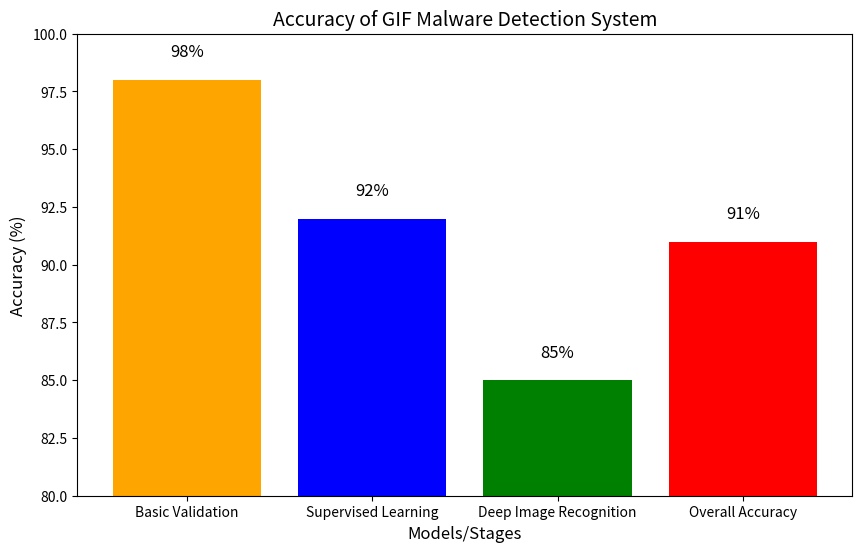

Recreate this plot in Python.
import matplotlib.pyplot as plt

# Data: Model names and their accuracy percentages
models = ['Basic Validation', 'Supervised Learning', 'Deep Image Recognition', 'Overall Accuracy']
accuracy = [98,92,85,91]  # You can replace these values with your actual accuracy percentages

# Create a bar graph
plt.figure(figsize=(10, 6))
plt.bar(models, accuracy, color=['orange', 'blue', 'green', 'red'])

# Add titles and labels
plt.title('Accuracy of GIF Malware Detection System', fontsize=14)
plt.xlabel('Models/Stages', fontsize=12)
plt.ylabel('Accuracy (%)', fontsize=12)
plt.ylim(80, 100)  # Set y-axis limit to focus on the accuracy range

# Display the accuracy values on top of the bars
for i, v in enumerate(accuracy):
    plt.text(i, v + 1, str(v) + '%', ha='center', fontsize=12)

# Show the plot
plt.show()
